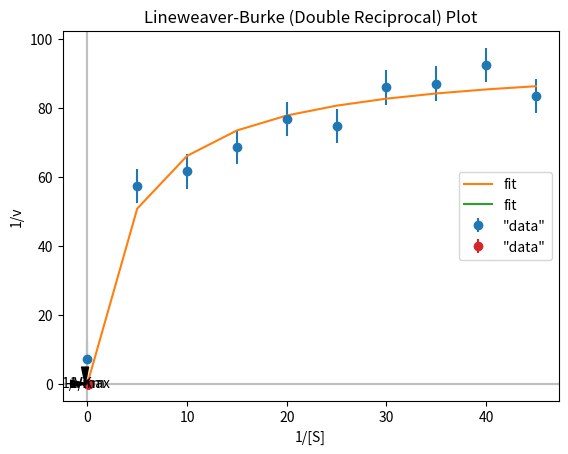

Reproduce this figure in Python.
# Michaelis Menten fit
# A script 
# [redacted]
#
# This script will generate Michaelis Menten kinetic data including error/stdev and fit
# using SciPy then make some plots
#
#


import numpy as np
from scipy.optimize import curve_fit

###########################################a                                    
def f(s,Vmax,Km):
    """The model function"""
    return Vmax*s/(Km+s)

###########################################a                                    
def main():

    # Model parameters
    Vmax = 100.0
    Km = 6.0
    stdev = 5.0

    # Create the artificial dataset
    nobs = int(10) # number of observations (data points)
    s_max= float(50) # maximum substrate concentration
    s = np.arange(nobs)*s_max/nobs # generate a range of substrate concentrations
                                   # evenly spaced from 0 to x_max
    v = f(s,Vmax,Km) # calculate velocity for each substrate concentration

    vfluct = stdev*np.random.normal(size=nobs) # calculate error/noise to add to each point
    v = v + vfluct # add the error to each point
    sig = np.zeros(nobs) + stdev  # array sig is the stdev for each point
    
    # Fit the curve
    start = (110, 25) #starting guesses for Vmax and Km
    popt, pcov = curve_fit(f,s, v, sigma = sig, p0 = start, absolute_sigma = True) #actually fit it
    print(popt)
    print(pcov)

    # Compute chi square
    v_exp = f(s, *popt)
    r = v - v_exp
    chisq = np.sum((r/stdev)**2)
    df = nobs - 2
    print("chisq =",chisq,"         df =",df)

    # Plot the data as v versus s with error bars along with the fit result
    import matplotlib.pyplot as plt
    plt.errorbar(s, v, yerr=sig, fmt = 'o', label='"data"')
    plt.plot(s, v_exp, label='fit')
    plt.title("Michaelis-Menten Kinetics Fit")
    plt.xlabel("[S]")
    plt.ylabel("v")
    plt.legend()
    plt.axhline(y=0.0, color='0.75', linestyle='-')
    plt.axvline(x=0.0, color='0.75', linestyle='-')
    plt.show()
    
    # Double reciprocal - later need to enhance to add error bars and extend to x-int
    # [redacted]
    # [redacted]
    # also added -1/Km and 1/Vmax labels to double recip plot, x-axix and y-axis labels, and titles
    
    #plot line
    x_int=-1/popt[1] # find 1/Km(calculated) for x-intercept values
    xv=np.arange(500)/500*((1/(s[1])-x_int))+x_int
    yv=1/(f(1/xv,popt[0],popt[1]))
    plt.plot(xv, yv, label='fit')
    plt.title("Lineweaver-Burke (Double Reciprocal) Plot")
    plt.xlabel("1/[S]")
    plt.ylabel("1/v")
    
    #plot points
    newsig=sig/v/v
    plt.errorbar(1/s, 1/v, yerr=newsig, fmt = 'o', label='"data"')
    plt.legend()
    plt.axhline(y=0.0, color='0.75', linestyle='-')
    plt.axvline(x=0.0, color='0.75', linestyle='-')
    
    #annotate Vmax and Km
    plt.annotate("-1/Km", xy=(x_int,0), xytext=(x_int,0.4*1/popt[0]), 
        horizontalalignment='center', verticalalignment='center',
        arrowprops=dict(facecolor="black", width=1, shrink=0.1, headwidth=5))
    plt.annotate("1/Vmax", xy=(0,1/popt[0]), xytext=(x_int/2.5,1.1/popt[0]), 
        horizontalalignment='center', verticalalignment='center',
        arrowprops=dict(facecolor="black", width=1, shrink=0.1, headwidth=5))
    
    plt.show()

###########################################a                                    
main()